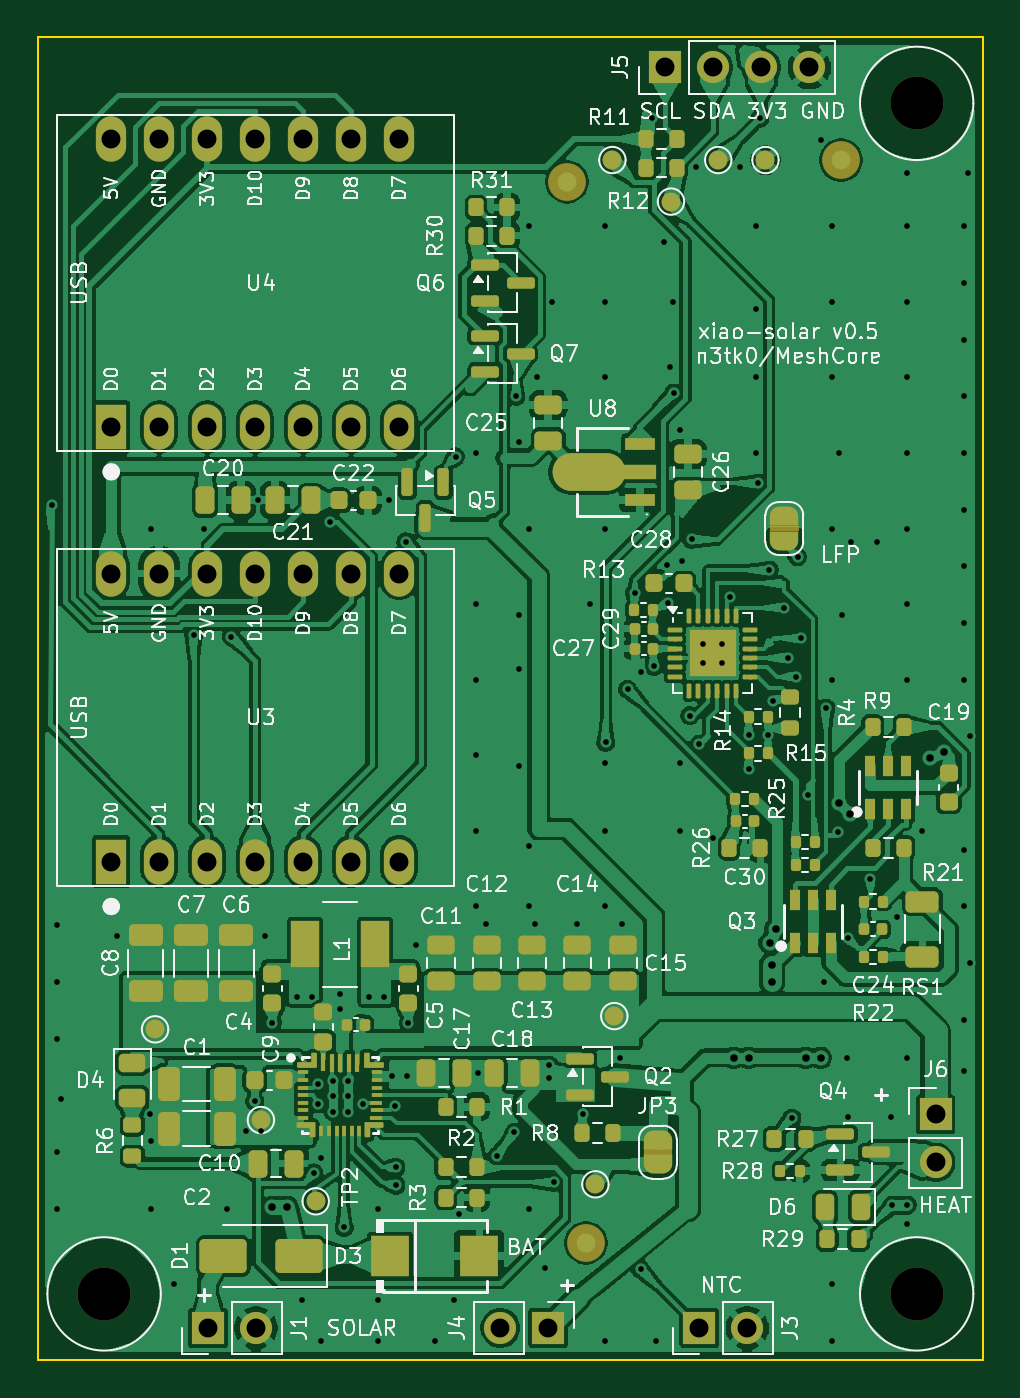
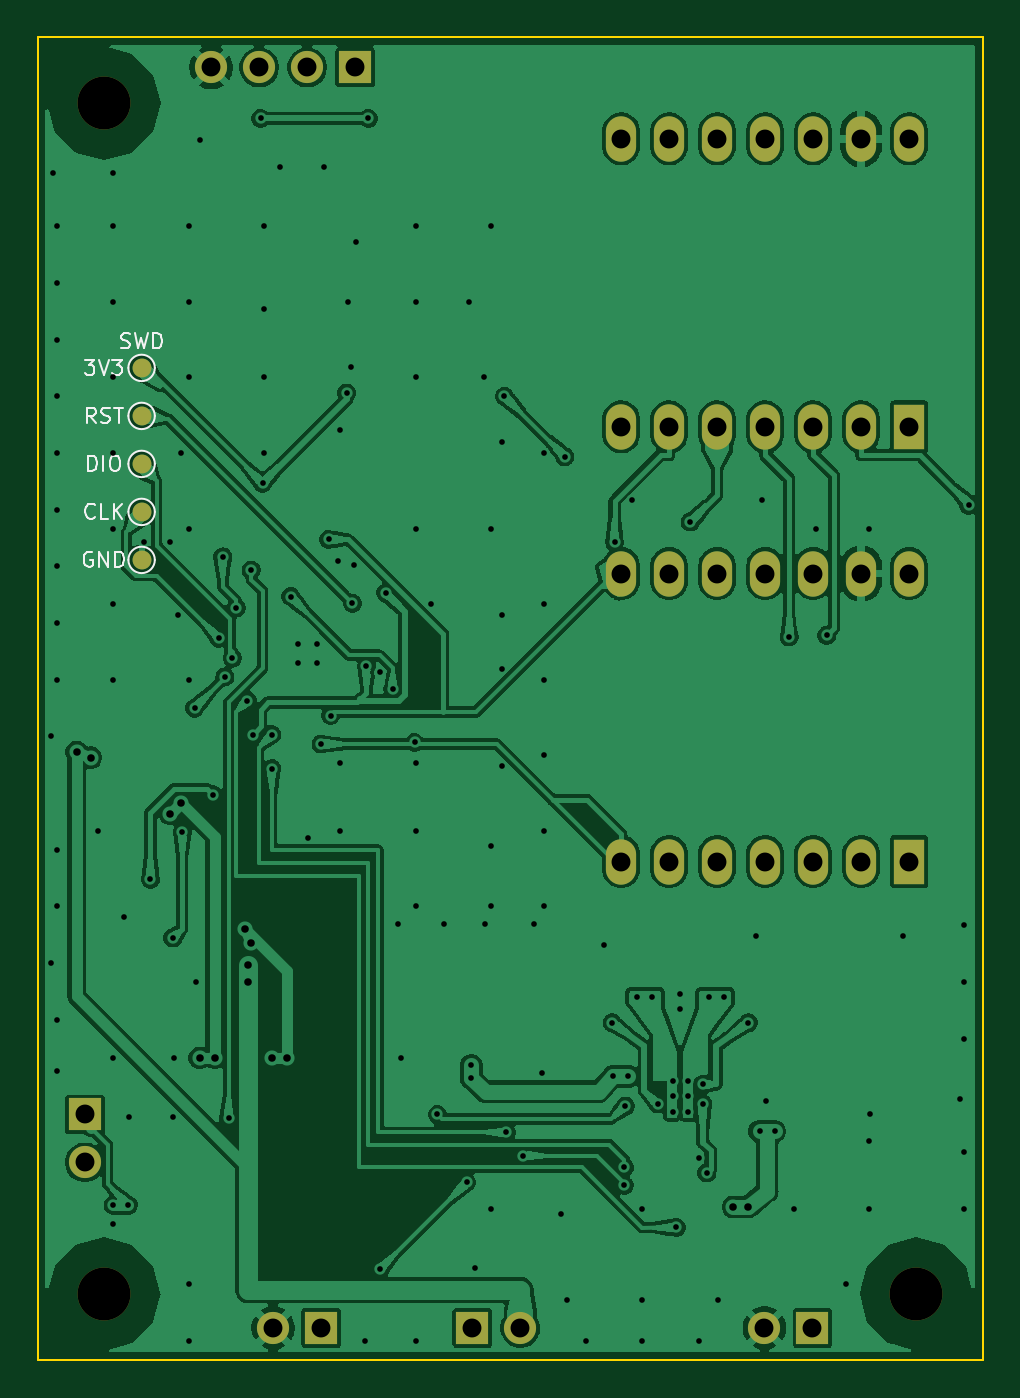
Circuit board: 11 layer files. Board 50.0 x 70.0 mm.
- bottom_copper: xiao-solar-B_Cu.gbl (242054 bytes)
- bottom_mask: xiao-solar-B_Mask.gbs (2457 bytes)
- paste: xiao-solar-B_Paste.gbp (533 bytes)
- bottom_silk: xiao-solar-B_Silkscreen.gbo (12463 bytes)
- outline: xiao-solar-Edge_Cuts.gm1 (777 bytes)
- top_copper: xiao-solar-F_Cu.gtl (468676 bytes)
- top_mask: xiao-solar-F_Mask.gts (21910 bytes)
- paste: xiao-solar-F_Paste.gtp (18268 bytes)
- top_silk: xiao-solar-F_Silkscreen.gto (220741 bytes)
- drill: xiao-solar-NPTH.drl (412 bytes)
- drill: xiao-solar-PTH.drl (4262 bytes)

=== bottom_copper: xiao-solar-B_Cu.gbl (242054 bytes, source omitted) ===
=== bottom_mask: xiao-solar-B_Mask.gbs ===
G04 #@! TF.GenerationSoftware,KiCad,Pcbnew,10.0.8-10.0.8~ubuntu24.04.1*
G04 #@! TF.CreationDate,2026-11-12T00:05:25+00:00*
G04 #@! TF.ProjectId,xiao-solar,7869616f-2d73-46f6-9c61-722e6b696361,rev?*
G04 #@! TF.SameCoordinates,Original*
G04 #@! TF.FileFunction,Soldermask,Bot*
G04 #@! TF.FilePolarity,Negative*
%FSLAX46Y46*%
G04 Gerber Fmt 4.6, Leading zero omitted, Abs format (unit mm)*
G04 Created by KiCad (PCBNEW 10.0.8-10.0.8~ubuntu24.04.1) date 2026-11-12 00:05:25*
%MOMM*%
%LPD*%
G01*
G04 APERTURE LIST*
%ADD10R,1.700000X1.700000*%
%ADD11C,1.700000*%
%ADD12R,1.600000X2.400000*%
%ADD13O,1.600000X2.400000*%
%ADD14C,2.800000*%
%ADD15C,1.000000*%
G04 APERTURE END LIST*
D10*
G04 #@! TO.C,J3*
X135000000Y-168300000D03*
D11*
X137540000Y-168300000D03*
G04 #@! TD*
D10*
G04 #@! TO.C,J1*
X109000000Y-168300000D03*
D11*
X111540000Y-168300000D03*
G04 #@! TD*
D10*
G04 #@! TO.C,J6*
X147500000Y-157000000D03*
D11*
X147500000Y-159540000D03*
G04 #@! TD*
D12*
G04 #@! TO.C,U3*
X103880000Y-143620000D03*
D13*
X106420000Y-143620000D03*
X108960000Y-143620000D03*
X111500000Y-143620000D03*
X114040000Y-143620000D03*
X116580000Y-143620000D03*
X119120000Y-143620000D03*
X119120000Y-128380000D03*
X116580000Y-128380000D03*
X114040000Y-128380000D03*
X111500000Y-128380000D03*
X108960000Y-128380000D03*
X106420000Y-128380000D03*
X103880000Y-128380000D03*
G04 #@! TD*
D14*
G04 #@! TO.C,H3*
X103500000Y-166500000D03*
G04 #@! TD*
D10*
G04 #@! TO.C,J5*
X133199999Y-101600000D03*
D11*
X135739999Y-101600000D03*
X138279999Y-101600000D03*
X140819999Y-101600000D03*
G04 #@! TD*
D14*
G04 #@! TO.C,H2*
X146500000Y-103500000D03*
G04 #@! TD*
G04 #@! TO.C,H4*
X146500000Y-166500000D03*
G04 #@! TD*
D10*
G04 #@! TO.C,J4*
X127000000Y-168300000D03*
D11*
X124460000Y-168300000D03*
G04 #@! TD*
D12*
G04 #@! TO.C,U4*
X103880000Y-120620000D03*
D13*
X106420000Y-120620000D03*
X108960000Y-120620000D03*
X111500000Y-120620000D03*
X114040000Y-120620000D03*
X116580000Y-120620000D03*
X119120000Y-120620000D03*
X119120000Y-105380000D03*
X116580000Y-105380000D03*
X114040000Y-105380000D03*
X111500000Y-105380000D03*
X108960000Y-105380000D03*
X106420000Y-105380000D03*
X103880000Y-105380000D03*
G04 #@! TD*
D15*
G04 #@! TO.C,TP14*
X144500000Y-125120000D03*
G04 #@! TD*
G04 #@! TO.C,TP13*
X144500000Y-127660000D03*
G04 #@! TD*
G04 #@! TO.C,TP12*
X144500000Y-117500000D03*
G04 #@! TD*
G04 #@! TO.C,TP11*
X144500000Y-122580000D03*
G04 #@! TD*
G04 #@! TO.C,TP15*
X144500000Y-120039999D03*
G04 #@! TD*
M02*

=== paste: xiao-solar-B_Paste.gbp ===
G04 #@! TF.GenerationSoftware,KiCad,Pcbnew,10.0.8-10.0.8~ubuntu24.04.1*
G04 #@! TF.CreationDate,2026-11-12T00:05:25+00:00*
G04 #@! TF.ProjectId,xiao-solar,7869616f-2d73-46f6-9c61-722e6b696361,rev?*
G04 #@! TF.SameCoordinates,Original*
G04 #@! TF.FileFunction,Paste,Bot*
G04 #@! TF.FilePolarity,Positive*
%FSLAX46Y46*%
G04 Gerber Fmt 4.6, Leading zero omitted, Abs format (unit mm)*
G04 Created by KiCad (PCBNEW 10.0.8-10.0.8~ubuntu24.04.1) date 2026-11-12 00:05:25*
%MOMM*%
%LPD*%
G01*
G04 APERTURE LIST*
G04 APERTURE END LIST*
M02*

=== bottom_silk: xiao-solar-B_Silkscreen.gbo (12463 bytes, source omitted) ===
=== outline: xiao-solar-Edge_Cuts.gm1 ===
G04 #@! TF.GenerationSoftware,KiCad,Pcbnew,10.0.8-10.0.8~ubuntu24.04.1*
G04 #@! TF.CreationDate,2026-11-12T00:05:25+00:00*
G04 #@! TF.ProjectId,xiao-solar,7869616f-2d73-46f6-9c61-722e6b696361,rev?*
G04 #@! TF.SameCoordinates,Original*
G04 #@! TF.FileFunction,Profile,NP*
%FSLAX46Y46*%
G04 Gerber Fmt 4.6, Leading zero omitted, Abs format (unit mm)*
G04 Created by KiCad (PCBNEW 10.0.8-10.0.8~ubuntu24.04.1) date 2026-11-12 00:05:25*
%MOMM*%
%LPD*%
G01*
G04 APERTURE LIST*
G04 #@! TA.AperFunction,Profile*
%ADD10C,0.100000*%
G04 #@! TD*
G04 APERTURE END LIST*
D10*
X100000000Y-100000000D02*
X150000000Y-100000000D01*
X100000000Y-170000000D02*
X100000000Y-100000000D01*
X150000000Y-100000000D02*
X150000000Y-170000000D01*
X150000000Y-170000000D02*
X100000000Y-170000000D01*
M02*

=== top_copper: xiao-solar-F_Cu.gtl (468676 bytes, source omitted) ===
=== top_mask: xiao-solar-F_Mask.gts (21910 bytes, source omitted) ===
=== paste: xiao-solar-F_Paste.gtp (18268 bytes, source omitted) ===
=== top_silk: xiao-solar-F_Silkscreen.gto (220741 bytes, source omitted) ===
=== drill: xiao-solar-NPTH.drl ===
M48
; DRILL file KiCad 10.0.8-10.0.8~ubuntu24.04.1 date 2026-11-12T00:05:25
; FORMAT={-:-/ absolute / metric / decimal}
; #@! TF.CreationDate,2026-11-12T00:05:25+00:00
; #@! TF.GenerationSoftware,Kicad,Pcbnew,10.0.8-10.0.8~ubuntu24.04.1
; #@! TF.FileFunction,NonPlated,1,2,NPTH
FMAT,2
METRIC
; #@! TA.AperFunction,NonPlated,NPTH,ComponentDrill
T1C2.800
%
G90
G05
T1
X103.5Y-166.5
X146.5Y-103.5
X146.5Y-166.5
M30

=== drill: xiao-solar-PTH.drl ===
M48
; DRILL file KiCad 10.0.8-10.0.8~ubuntu24.04.1 date 2026-11-12T00:05:25
; FORMAT={-:-/ absolute / metric / decimal}
; #@! TF.CreationDate,2026-11-12T00:05:25+00:00
; #@! TF.GenerationSoftware,Kicad,Pcbnew,10.0.8-10.0.8~ubuntu24.04.1
; #@! TF.FileFunction,Plated,1,2,PTH
FMAT,2
METRIC
; #@! TA.AperFunction,Plated,PTH,ViaDrill
T1C0.300
; #@! TA.AperFunction,Plated,PTH,ViaDrill
T2C0.400
; #@! TA.AperFunction,Plated,PTH,ComponentDrill
T3C1.000
%
G90
G05
T1
X100.743Y-124.762
X101.0Y-147.0
X101.0Y-150.0
X101.0Y-153.0
X101.0Y-159.0
X101.0Y-162.0
X101.212Y-156.212
X104.2Y-147.55
X105.95Y-157.0
X106.0Y-126.0
X106.0Y-158.4
X106.0Y-162.0
X107.2Y-166.0
X108.248Y-131.651
X108.8Y-126.0
X110.0Y-162.0
X110.236Y-131.725
X111.0Y-157.9
X111.475Y-156.3
X111.65Y-124.5
X111.8Y-157.9
X112.0Y-147.55
X112.4Y-152.15
X113.7Y-150.8
X114.0Y-166.8
X114.5Y-150.8
X114.598Y-160.1
X114.8Y-155.4
X114.8Y-156.45
X115.0Y-159.33
X115.0Y-169.0
X115.467Y-125.653
X115.6Y-155.25
X115.6Y-156.05
X115.6Y-156.85
X116.0Y-150.65
X116.0Y-151.45
X116.2Y-162.98
X116.4Y-155.25
X116.4Y-156.05
X116.4Y-156.85
X117.2Y-156.45
X117.5Y-150.8
X118.0Y-162.0
X118.0Y-166.8
X118.0Y-169.0
X118.3Y-150.8
X118.575Y-124.5
X118.75Y-154.98
X118.9Y-156.56
X118.95Y-159.8
X118.95Y-160.75
X119.474Y-126.702
X119.55Y-154.98
X119.6Y-152.15
X120.025Y-148.05
X121.0Y-169.0
X122.0Y-166.8
X122.1Y-122.2
X122.283Y-162.283
X123.2Y-122.0
X123.2Y-130.0
X123.2Y-134.0
X123.2Y-138.0
X123.2Y-142.0
X123.2Y-146.0
X123.3Y-154.8
X123.725Y-146.95
X124.3Y-159.2
X125.2Y-157.95
X125.3Y-119.0
X125.434Y-121.434
X125.434Y-130.566
X125.434Y-133.434
X125.434Y-138.566
X126.0Y-110.0
X126.0Y-126.0
X126.0Y-142.8
X126.0Y-146.0
X126.0Y-162.0
X126.325Y-146.95
X126.4Y-118.0
X126.849Y-165.151
X127.05Y-154.4
X127.05Y-155.1
X127.2Y-114.0
X127.3Y-160.6
X128.525Y-146.95
X128.85Y-157.0
X129.2Y-130.0
X130.0Y-110.0
X130.0Y-114.0
X130.0Y-118.0
X130.0Y-126.0
X130.0Y-138.4
X130.0Y-142.0
X130.0Y-146.0
X130.0Y-169.0
X130.051Y-137.319
X130.8Y-154.0
X130.925Y-146.95
X131.2Y-134.5
X131.57Y-129.4
X131.9Y-133.6
X131.9Y-165.2
X132.5Y-104.3
X132.6Y-133.3
X132.7Y-169.0
X133.151Y-110.849
X133.275Y-127.925
X133.35Y-129.95
X133.434Y-117.434
X133.6Y-114.0
X133.656Y-118.829
X134.0Y-120.8
X134.0Y-138.4
X134.0Y-142.0
X134.1Y-127.7
X134.5Y-135.9
X134.596Y-126.578
X134.849Y-106.849
X135.0Y-137.4
X135.2Y-132.1
X135.2Y-133.1
X135.7Y-142.4
X136.2Y-132.1
X136.2Y-133.1
X136.6Y-129.6
X137.151Y-106.849
X137.61Y-136.9
X137.61Y-138.7
X138.0Y-110.0
X138.0Y-114.4
X138.0Y-118.0
X138.0Y-122.0
X138.1Y-123.6
X138.2Y-104.3
X138.63Y-136.9
X138.7Y-128.2
X138.9Y-135.1
X139.5Y-130.2
X139.7Y-132.85
X139.9Y-157.2
X140.1Y-133.85
X140.2Y-127.5
X140.4Y-131.8
X140.741Y-140.074
X141.434Y-105.434
X141.6Y-150.0
X141.7Y-135.5
X142.0Y-110.0
X142.0Y-114.0
X142.0Y-118.0
X142.0Y-126.0
X142.0Y-134.0
X142.0Y-166.0
X142.0Y-169.0
X142.353Y-142.083
X142.4Y-122.0
X142.566Y-130.566
X142.8Y-154.0
X142.845Y-147.663
X142.849Y-157.151
X143.0Y-126.7
X144.034Y-144.552
X144.4Y-126.7
X145.151Y-157.151
X145.2Y-161.8
X145.434Y-146.566
X146.0Y-107.2
X146.0Y-110.0
X146.0Y-114.0
X146.0Y-118.0
X146.0Y-122.0
X146.0Y-126.0
X146.0Y-130.0
X146.0Y-134.0
X146.0Y-154.0
X146.0Y-161.8
X146.0Y-162.8
X146.8Y-142.0
X149.0Y-110.0
X149.0Y-113.0
X149.0Y-116.0
X149.0Y-119.0
X149.0Y-122.0
X149.0Y-125.0
X149.0Y-128.0
X149.0Y-131.0
X149.0Y-134.0
X149.0Y-143.0
X149.0Y-146.0
X149.0Y-152.0
X149.0Y-154.7
X149.212Y-107.212
X149.3Y-137.0
X149.3Y-149.0
T2
X112.4Y-161.9
X113.2Y-161.9
X136.812Y-154.012
X137.612Y-154.012
X138.73Y-147.914
X138.85Y-149.1
X138.85Y-150.0
X139.036Y-147.175
X140.621Y-154.012
X141.421Y-154.012
X142.413Y-140.524
X142.979Y-141.09
X147.199Y-138.133
X147.938Y-137.827
T3
X103.88Y-105.38
X103.88Y-120.62
X103.88Y-128.38
X103.88Y-143.62
X106.42Y-105.38
X106.42Y-120.62
X106.42Y-128.38
X106.42Y-143.62
X108.96Y-105.38
X108.96Y-120.62
X108.96Y-128.38
X108.96Y-143.62
X109.0Y-168.3
X111.5Y-105.38
X111.5Y-120.62
X111.5Y-128.38
X111.5Y-143.62
X111.54Y-168.3
X114.04Y-105.38
X114.04Y-120.62
X114.04Y-128.38
X114.04Y-143.62
X116.58Y-105.38
X116.58Y-120.62
X116.58Y-128.38
X116.58Y-143.62
X119.12Y-105.38
X119.12Y-120.62
X119.12Y-128.38
X119.12Y-143.62
X124.46Y-168.3
X127.0Y-168.3
X133.2Y-101.6
X135.0Y-168.3
X135.74Y-101.6
X137.54Y-168.3
X138.28Y-101.6
X140.82Y-101.6
X147.5Y-157.0
X147.5Y-159.54
M30
